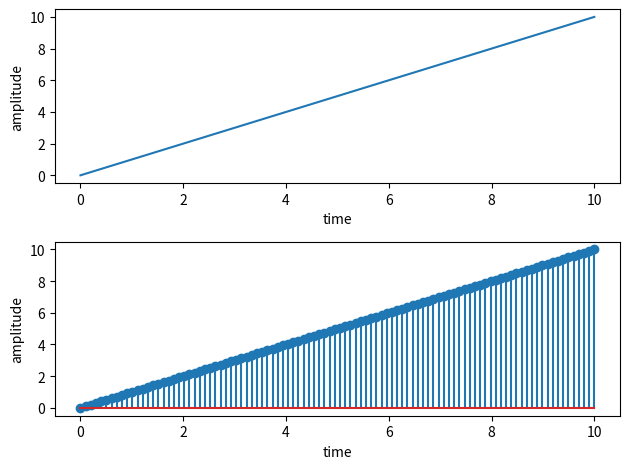

Write Python code to recreate this figure.
import numpy as np
import matplotlib.pyplot as plt

t= np.linspace(0,10,500)
n=np.linspace(0,10,100)
ramp = t
ramp_n=n
fig,a=plt.subplots(2,1)
a[0].plot(t,ramp)
a[0].set_xlabel("time")
a[0].set_ylabel("amplitude")
a[1].stem(n,ramp_n)
a[1].set_xlabel("time")
a[1].set_ylabel("amplitude")
plt.tight_layout()
plt.show()